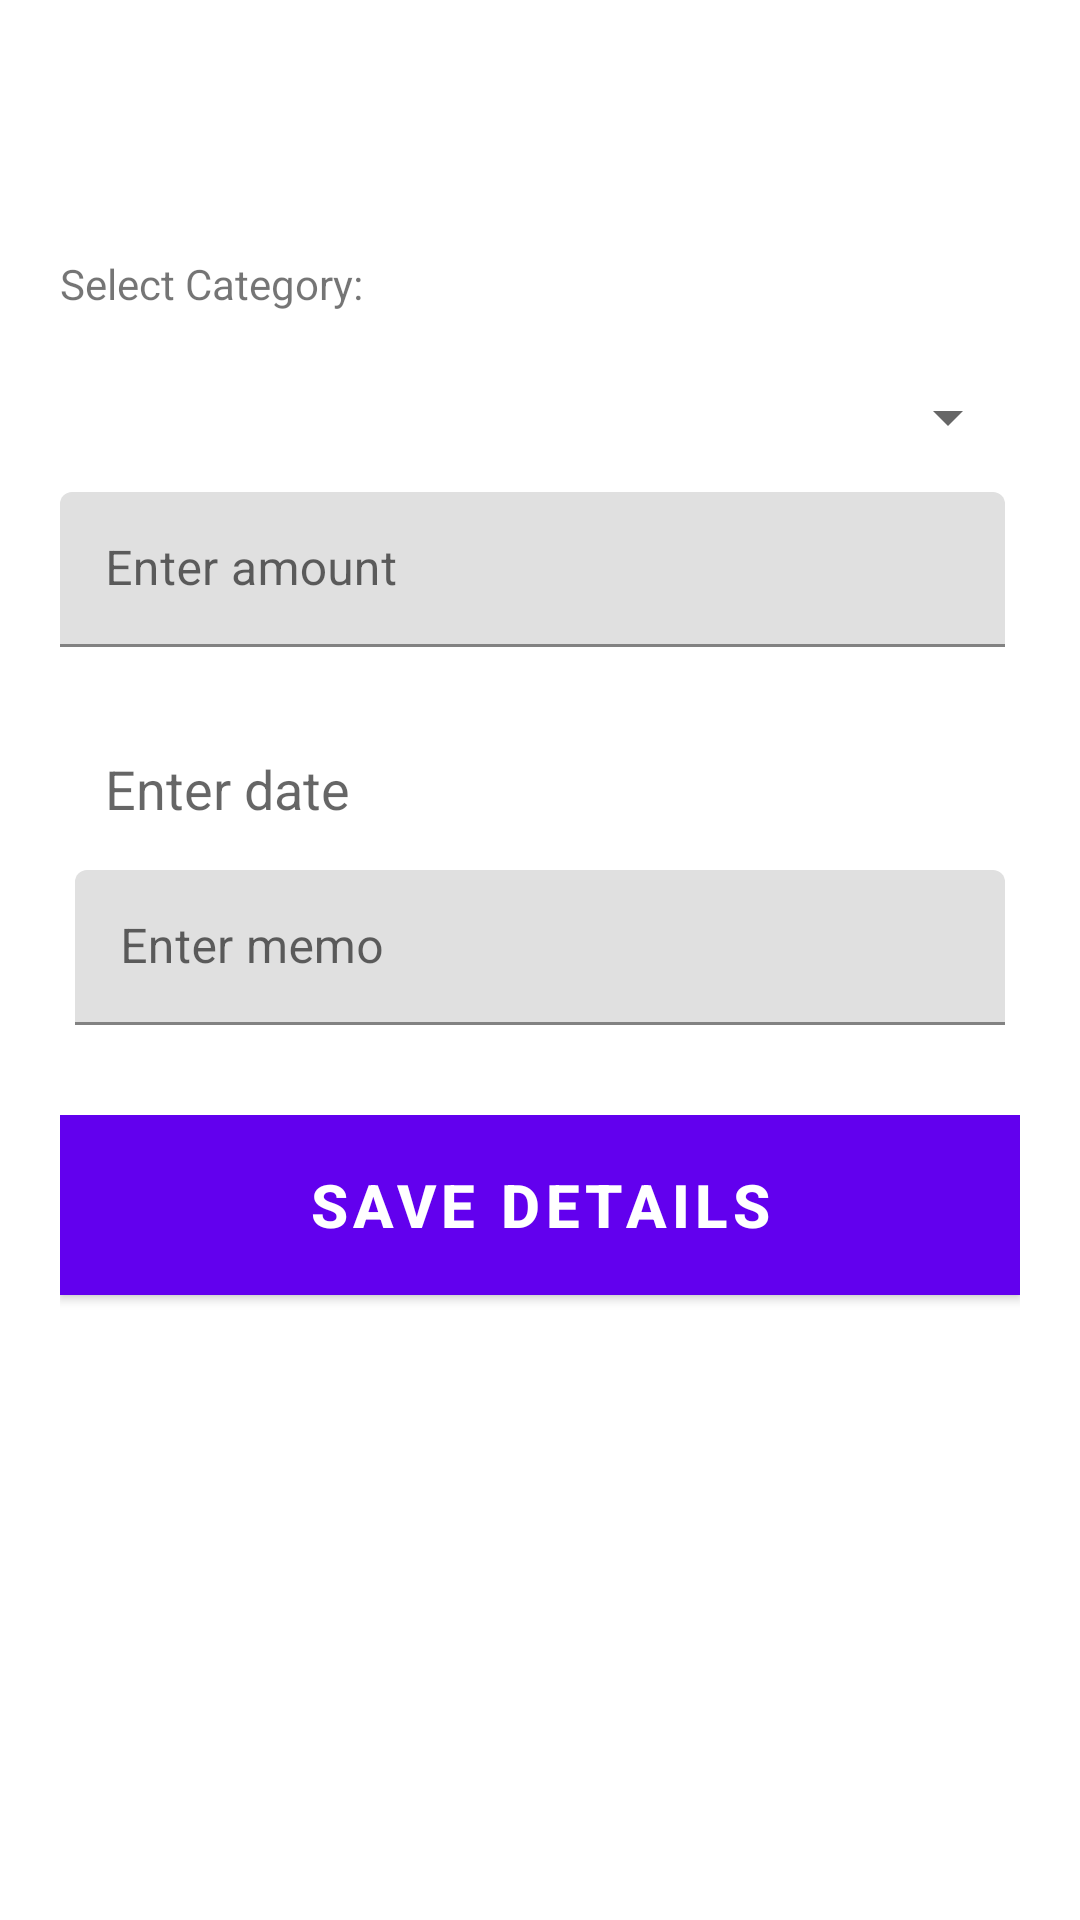

This screen was rendered from an Android layout file. Write that file and the resources it references.
<!-- AndroidManifest.xml: application theme AppTheme -->
<!-- res/layout/activity_settings.xml -->
<?xml version="1.0" encoding="utf-8"?>
<RelativeLayout
    xmlns:android="http://schemas.android.com/apk/res/android"
    android:layout_width="fill_parent"
    android:layout_height="fill_parent">

    <ProgressBar
        android:layout_width="80dp"
        android:layout_height="80dp"
        android:id="@+id/progress_bar"
        android:visibility="gone"
        android:layout_centerInParent="true"/>

    <LinearLayout
        android:layout_width="match_parent"
        android:layout_height="wrap_content"
        android:layout_gravity="center"
        android:orientation="vertical"
        android:paddingLeft="20dp"
        android:paddingRight="20dp"
        android:paddingTop="80dp">

        <TextView
            android:layout_width="fill_parent"
            android:layout_height="wrap_content"
            android:layout_marginTop="5dp"
            android:text="Select Category:"
            android:layout_marginBottom="10dp"/>

        <android.support.v7.widget.AppCompatSpinner
            android:id="@+id/spinner_category"
            android:layout_width="fill_parent"
            android:layout_height="wrap_content"
            android:layout_centerHorizontal="true"
            android:paddingBottom="50dp">

        </android.support.v7.widget.AppCompatSpinner>

        <android.support.design.widget.TextInputLayout
            android:id="@+id/trans_amt_layout"
            android:layout_width="match_parent"
            android:layout_height="wrap_content"
            android:layout_centerHorizontal="true">
            <EditText
                android:layout_width="match_parent"
                android:layout_height="wrap_content"
                android:id="@+id/trans_amt"
                android:layout_marginRight="5dp"
                android:padding="15dp"
                android:hint="Enter amount"
                android:inputType="number" />
        </android.support.design.widget.TextInputLayout>

        <TextView
            android:layout_width="match_parent"
            android:layout_height="wrap_content"
            android:id="@+id/date"
            android:layout_marginTop="20dp"
            android:textSize="18dp"
            android:padding="15dp"
            android:hint="Enter date" />


        <android.support.design.widget.TextInputLayout
            android:id="@+id/trans_type_layout"
            android:layout_width="match_parent"
            android:layout_height="wrap_content"
            android:layout_centerHorizontal="true">
            <EditText
                android:layout_width="match_parent"
                android:layout_height="wrap_content"
                android:id="@+id/memo"
                android:layout_marginRight="5dp"
                android:padding="15dp"
                android:hint="Enter memo"
                android:inputType="textNoSuggestions"
                android:layout_marginLeft="5dp"/>
        </android.support.design.widget.TextInputLayout>

        <android.support.design.widget.TextInputLayout
            android:id="@+id/btn_details_save"
            android:layout_width="match_parent"
            android:layout_height="wrap_content"
            android:layout_marginBottom="50dp"
            android:paddingTop="30dp"
            android:layout_centerHorizontal="true">
            <Button android:id="@+id/btn_details"
                android:layout_width="match_parent"
                android:layout_height="60dp"
                android:text="Save Details"
                android:background="@color/colorPrimary"
                android:layout_marginBottom="70dp"
                android:textStyle="bold"
                android:textColor="#ffffff"
                android:textSize="20dp"/>
        </android.support.design.widget.TextInputLayout>
    </LinearLayout>

</RelativeLayout>
<!-- resources referenced by this layout -->
<resources>
  <color name="colorPrimary">#FFA500</color>
</resources>
